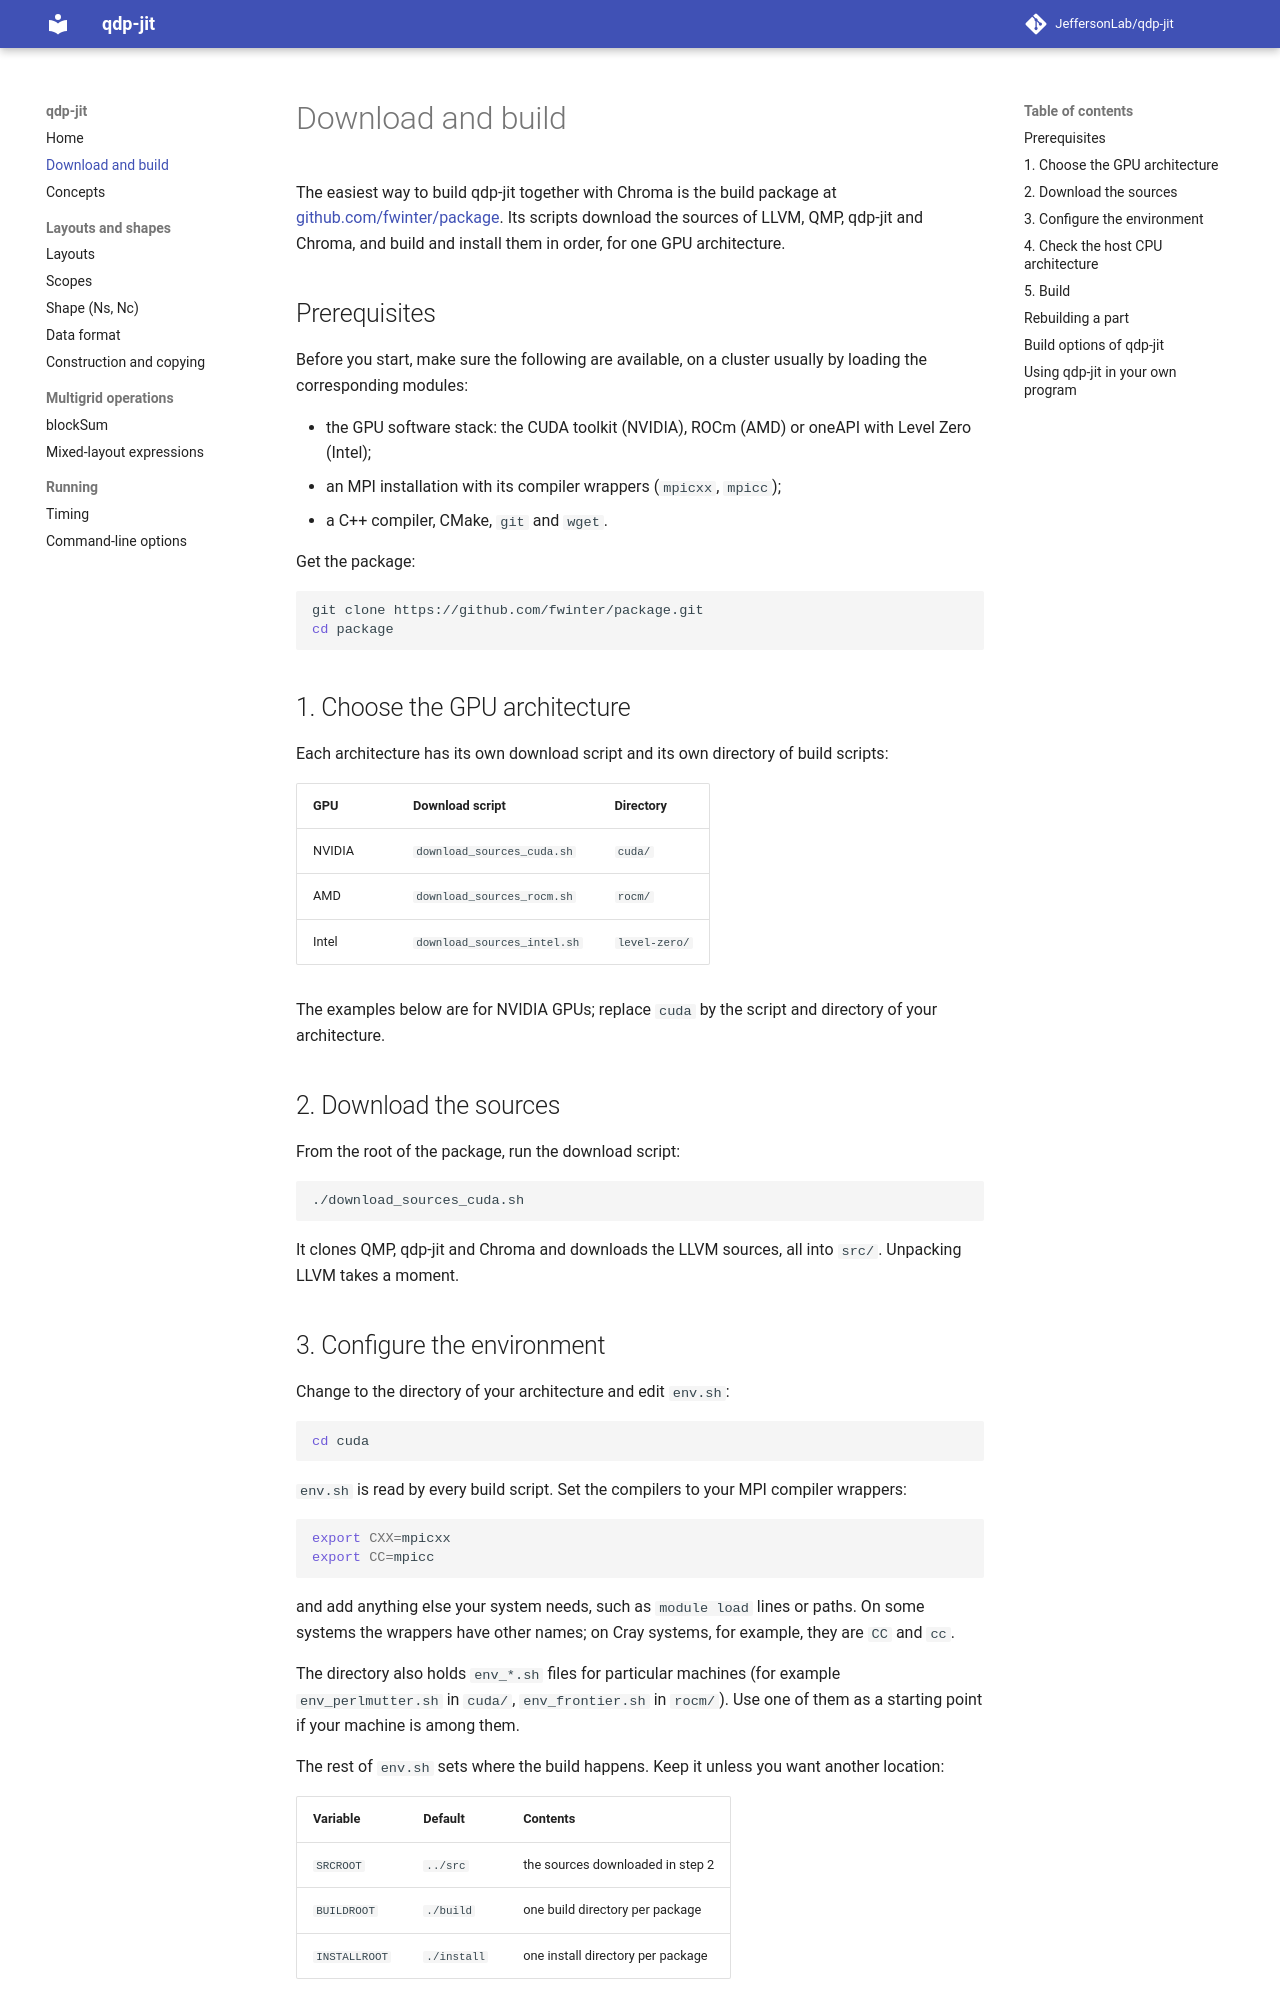

repository: JeffersonLab/qdp-jit · page: building/index.html · generator: mkdocs

# Download and build

The easiest way to build qdp-jit together with Chroma is the build package at
[github.com/fwinter/package](https://github.com/fwinter/package). Its scripts
download the sources of LLVM, QMP, qdp-jit and Chroma, and build and install
them in order, for one GPU architecture.

## Prerequisites

Before you start, make sure the following are available, on a cluster usually
by loading the corresponding modules:

- the GPU software stack: the CUDA toolkit (NVIDIA), ROCm (AMD) or oneAPI with
  Level Zero (Intel);
- an MPI installation with its compiler wrappers (`mpicxx`, `mpicc`);
- a C++ compiler, CMake, `git` and `wget`.

Get the package:

```bash
git clone https://github.com/fwinter/package.git
cd package
```

## 1. Choose the GPU architecture

Each architecture has its own download script and its own directory of build
scripts:

| GPU | Download script | Directory |
|---|---|---|
| NVIDIA | `download_sources_cuda.sh` | `cuda/` |
| AMD | `download_sources_rocm.sh` | `rocm/` |
| Intel | `download_sources_intel.sh` | `level-zero/` |

The examples below are for NVIDIA GPUs; replace `cuda` by the script and
directory of your architecture.

## 2. Download the sources

From the root of the package, run the download script:

```bash
./download_sources_cuda.sh
```

It clones QMP, qdp-jit and Chroma and downloads the LLVM sources, all into
`src/`. Unpacking LLVM takes a moment.
